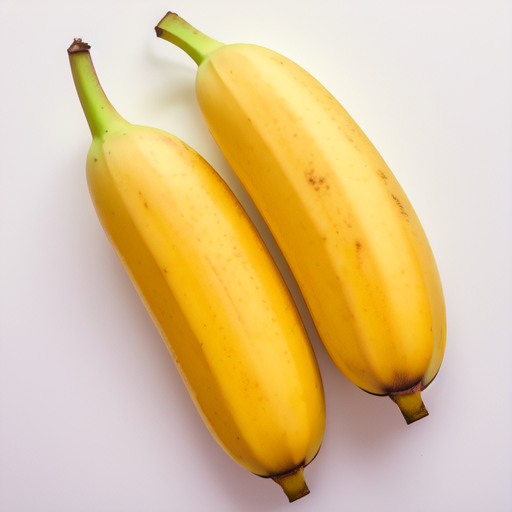
Generation parameters embedded in this image by AUTOMATIC1111 Stable Diffusion web UI or a fork of it (Forge, ...) (PNG 'parameters' text chunk):
Realistic bananas, Low quality bananas, Color yellow, Fruits, ((Low quality)), Fresh, Medium size, Yellow, Soft and slightly firm texture, Sweet and slightly creamy taste, Light and fruity aroma, Visible spots, Bruised, ripe , isolated on white background, bright uniform lighting, normal bananas, 8K, 4K UHD, silk bananas with many spots
Negative prompt: text, logo, watermark, ((bad art)), ((warped)), (((duplicate))), ((morbid)), ((mutilated)), out of frame, extra fingers, mutated hands , badly drawn eyes, ((badly drawn hands)), ((badly drawn face)), (((mutation))), ((ugly)), blurry, ((bad anatomy)), (((bad proportions) )) , cloned face, body out of frame, out of frame, poor anatomy, thick proportions, (deformed limbs), ((arms missing)), ((legs missing)), (((extra arms))), ( (( extra legs))), (fused fingers), (too many fingers), (((long neck))), tiled, poorly drawn, mutated, cross-eyed, canvas frame, frame, cartoon, 3d, weird colors, blurry lowres, pixelated, aliasing, old, granny, ugly, scarey, warped, mutant, butchered, gore, run down, artifacts, mutilated, poorly drawn, poorly detailed, smudged, sketch, pencil, shiny skin, doll, plastic, lowres, poorly drawn, sloppy, overexposed, oversaturated, burnt image, sloppy, broken, blurry, aliasing, cheap, old school, grungy, pixelated, sleepy, closed eyed, low resolution, poorly drawn, crippled, crooked, broken, weird, weird, distorted, erased, cropped, mutilated, sloppy, hideous, ugly, pixelated, aliased,
Steps: 30, Sampler: Euler a, CFG scale: 7, Seed: 3981116910, Size: 512x512, Model hash: 107d2a241b, Model: CyberRealistic